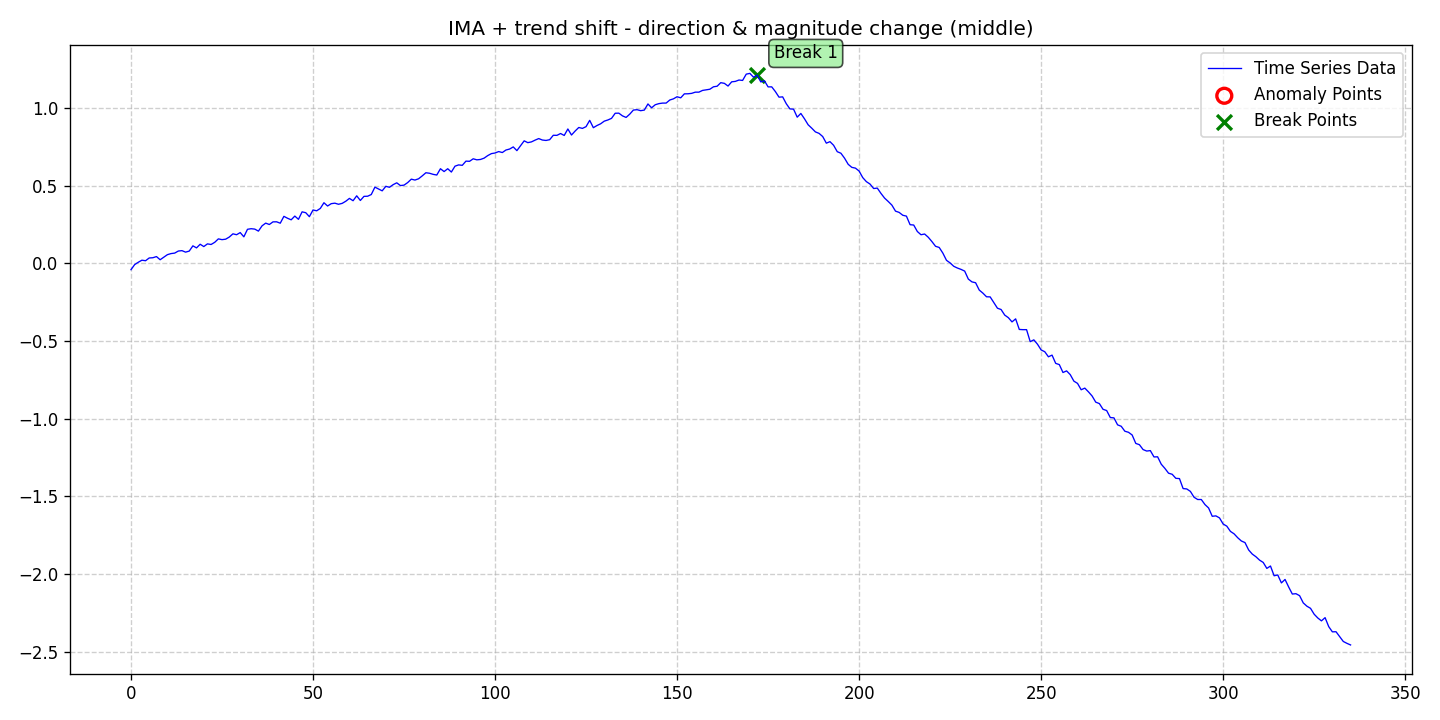

The data file committed next to this chart (first rows):
date, data, stationary, det_lin_up, det_lin_down, det_quad, det_cubic, det_exp, det_damped, stoc_trend, volatility, single_seas, multiple_seas, point_anom_single, point_anom_multi, collect_anom, context_anom, mean_shift, var_shift, trend_shift, point_anom_count, point_anom_location, point_anom_point, collect_anom_count
2020-01-01, -0.04, 0, 0, 0, 0, 0, 0, 0, 1, 0, 0, 0, 0, 0, 0, 0, 0, 0, 1, 0, none, , 0
2020-01-02, -0.00745, 0, 0, 0, 0, 0, 0, 0, 1, 0, 0, 0, 0, 0, 0, 0, 0, 0, 1, 0, none, , 0
2020-01-03, 0.007846, 0, 0, 0, 0, 0, 0, 0, 1, 0, 0, 0, 0, 0, 0, 0, 0, 0, 1, 0, none, , 0
2020-01-04, 0.02111, 0, 0, 0, 0, 0, 0, 0, 1, 0, 0, 0, 0, 0, 0, 0, 0, 0, 1, 0, none, , 0
2020-01-05, 0.01766, 0, 0, 0, 0, 0, 0, 0, 1, 0, 0, 0, 0, 0, 0, 0, 0, 0, 1, 0, none, , 0
2020-01-06, 0.0354, 0, 0, 0, 0, 0, 0, 0, 1, 0, 0, 0, 0, 0, 0, 0, 0, 0, 1, 0, none, , 0
2020-01-07, 0.03695, 0, 0, 0, 0, 0, 0, 0, 1, 0, 0, 0, 0, 0, 0, 0, 0, 0, 1, 0, none, , 0
2020-01-08, 0.04441, 0, 0, 0, 0, 0, 0, 0, 1, 0, 0, 0, 0, 0, 0, 0, 0, 0, 1, 0, none, , 0
2020-01-09, 0.02398, 0, 0, 0, 0, 0, 0, 0, 1, 0, 0, 0, 0, 0, 0, 0, 0, 0, 1, 0, none, , 0
2020-01-10, 0.0406, 0, 0, 0, 0, 0, 0, 0, 1, 0, 0, 0, 0, 0, 0, 0, 0, 0, 1, 0, none, , 0
2020-01-11, 0.05666, 0, 0, 0, 0, 0, 0, 0, 1, 0, 0, 0, 0, 0, 0, 0, 0, 0, 1, 0, none, , 0
2020-01-12, 0.06371, 0, 0, 0, 0, 0, 0, 0, 1, 0, 0, 0, 0, 0, 0, 0, 0, 0, 1, 0, none, , 0
2020-01-13, 0.06681, 0, 0, 0, 0, 0, 0, 0, 1, 0, 0, 0, 0, 0, 0, 0, 0, 0, 1, 0, none, , 0
2020-01-14, 0.08007, 0, 0, 0, 0, 0, 0, 0, 1, 0, 0, 0, 0, 0, 0, 0, 0, 0, 1, 0, none, , 0
2020-01-15, 0.08259, 0, 0, 0, 0, 0, 0, 0, 1, 0, 0, 0, 0, 0, 0, 0, 0, 0, 1, 0, none, , 0
2020-01-16, 0.07303, 0, 0, 0, 0, 0, 0, 0, 1, 0, 0, 0, 0, 0, 0, 0, 0, 0, 1, 0, none, , 0
2020-01-17, 0.07984, 0, 0, 0, 0, 0, 0, 0, 1, 0, 0, 0, 0, 0, 0, 0, 0, 0, 1, 0, none, , 0
2020-01-18, 0.1135, 0, 0, 0, 0, 0, 0, 0, 1, 0, 0, 0, 0, 0, 0, 0, 0, 0, 1, 0, none, , 0
2020-01-19, 0.1004, 0, 0, 0, 0, 0, 0, 0, 1, 0, 0, 0, 0, 0, 0, 0, 0, 0, 1, 0, none, , 0
2020-01-20, 0.1238, 0, 0, 0, 0, 0, 0, 0, 1, 0, 0, 0, 0, 0, 0, 0, 0, 0, 1, 0, none, , 0
2020-01-21, 0.1089, 0, 0, 0, 0, 0, 0, 0, 1, 0, 0, 0, 0, 0, 0, 0, 0, 0, 1, 0, none, , 0
2020-01-22, 0.1262, 0, 0, 0, 0, 0, 0, 0, 1, 0, 0, 0, 0, 0, 0, 0, 0, 0, 1, 0, none, , 0
2020-01-23, 0.1223, 0, 0, 0, 0, 0, 0, 0, 1, 0, 0, 0, 0, 0, 0, 0, 0, 0, 1, 0, none, , 0
2020-01-24, 0.1363, 0, 0, 0, 0, 0, 0, 0, 1, 0, 0, 0, 0, 0, 0, 0, 0, 0, 1, 0, none, , 0
2020-01-25, 0.1584, 0, 0, 0, 0, 0, 0, 0, 1, 0, 0, 0, 0, 0, 0, 0, 0, 0, 1, 0, none, , 0
2020-01-26, 0.1534, 0, 0, 0, 0, 0, 0, 0, 1, 0, 0, 0, 0, 0, 0, 0, 0, 0, 1, 0, none, , 0
2020-01-27, 0.1564, 0, 0, 0, 0, 0, 0, 0, 1, 0, 0, 0, 0, 0, 0, 0, 0, 0, 1, 0, none, , 0
2020-01-28, 0.1702, 0, 0, 0, 0, 0, 0, 0, 1, 0, 0, 0, 0, 0, 0, 0, 0, 0, 1, 0, none, , 0
2020-01-29, 0.1909, 0, 0, 0, 0, 0, 0, 0, 1, 0, 0, 0, 0, 0, 0, 0, 0, 0, 1, 0, none, , 0
2020-01-30, 0.1852, 0, 0, 0, 0, 0, 0, 0, 1, 0, 0, 0, 0, 0, 0, 0, 0, 0, 1, 0, none, , 0
2020-01-31, 0.1989, 0, 0, 0, 0, 0, 0, 0, 1, 0, 0, 0, 0, 0, 0, 0, 0, 0, 1, 0, none, , 0
2020-02-01, 0.1716, 0, 0, 0, 0, 0, 0, 0, 1, 0, 0, 0, 0, 0, 0, 0, 0, 0, 1, 0, none, , 0
2020-02-02, 0.2202, 0, 0, 0, 0, 0, 0, 0, 1, 0, 0, 0, 0, 0, 0, 0, 0, 0, 1, 0, none, , 0
2020-02-03, 0.2239, 0, 0, 0, 0, 0, 0, 0, 1, 0, 0, 0, 0, 0, 0, 0, 0, 0, 1, 0, none, , 0
2020-02-04, 0.2214, 0, 0, 0, 0, 0, 0, 0, 1, 0, 0, 0, 0, 0, 0, 0, 0, 0, 1, 0, none, , 0
2020-02-05, 0.2084, 0, 0, 0, 0, 0, 0, 0, 1, 0, 0, 0, 0, 0, 0, 0, 0, 0, 1, 0, none, , 0
2020-02-06, 0.2424, 0, 0, 0, 0, 0, 0, 0, 1, 0, 0, 0, 0, 0, 0, 0, 0, 0, 1, 0, none, , 0
2020-02-07, 0.2599, 0, 0, 0, 0, 0, 0, 0, 1, 0, 0, 0, 0, 0, 0, 0, 0, 0, 1, 0, none, , 0
2020-02-08, 0.251, 0, 0, 0, 0, 0, 0, 0, 1, 0, 0, 0, 0, 0, 0, 0, 0, 0, 1, 0, none, , 0
2020-02-09, 0.2679, 0, 0, 0, 0, 0, 0, 0, 1, 0, 0, 0, 0, 0, 0, 0, 0, 0, 1, 0, none, , 0
2020-02-10, 0.2684, 0, 0, 0, 0, 0, 0, 0, 1, 0, 0, 0, 0, 0, 0, 0, 0, 0, 1, 0, none, , 0
2020-02-11, 0.2593, 0, 0, 0, 0, 0, 0, 0, 1, 0, 0, 0, 0, 0, 0, 0, 0, 0, 1, 0, none, , 0
2020-02-12, 0.3036, 0, 0, 0, 0, 0, 0, 0, 1, 0, 0, 0, 0, 0, 0, 0, 0, 0, 1, 0, none, , 0
2020-02-13, 0.2912, 0, 0, 0, 0, 0, 0, 0, 1, 0, 0, 0, 0, 0, 0, 0, 0, 0, 1, 0, none, , 0
2020-02-14, 0.2812, 0, 0, 0, 0, 0, 0, 0, 1, 0, 0, 0, 0, 0, 0, 0, 0, 0, 1, 0, none, , 0
2020-02-15, 0.3052, 0, 0, 0, 0, 0, 0, 0, 1, 0, 0, 0, 0, 0, 0, 0, 0, 0, 1, 0, none, , 0
2020-02-16, 0.2843, 0, 0, 0, 0, 0, 0, 0, 1, 0, 0, 0, 0, 0, 0, 0, 0, 0, 1, 0, none, , 0
2020-02-17, 0.3326, 0, 0, 0, 0, 0, 0, 0, 1, 0, 0, 0, 0, 0, 0, 0, 0, 0, 1, 0, none, , 0
2020-02-18, 0.327, 0, 0, 0, 0, 0, 0, 0, 1, 0, 0, 0, 0, 0, 0, 0, 0, 0, 1, 0, none, , 0
2020-02-19, 0.3014, 0, 0, 0, 0, 0, 0, 0, 1, 0, 0, 0, 0, 0, 0, 0, 0, 0, 1, 0, none, , 0
2020-02-20, 0.3446, 0, 0, 0, 0, 0, 0, 0, 1, 0, 0, 0, 0, 0, 0, 0, 0, 0, 1, 0, none, , 0
2020-02-21, 0.3392, 0, 0, 0, 0, 0, 0, 0, 1, 0, 0, 0, 0, 0, 0, 0, 0, 0, 1, 0, none, , 0
2020-02-22, 0.3545, 0, 0, 0, 0, 0, 0, 0, 1, 0, 0, 0, 0, 0, 0, 0, 0, 0, 1, 0, none, , 0
2020-02-23, 0.3911, 0, 0, 0, 0, 0, 0, 0, 1, 0, 0, 0, 0, 0, 0, 0, 0, 0, 1, 0, none, , 0
2020-02-24, 0.3701, 0, 0, 0, 0, 0, 0, 0, 1, 0, 0, 0, 0, 0, 0, 0, 0, 0, 1, 0, none, , 0
2020-02-25, 0.3852, 0, 0, 0, 0, 0, 0, 0, 1, 0, 0, 0, 0, 0, 0, 0, 0, 0, 1, 0, none, , 0
2020-02-26, 0.3884, 0, 0, 0, 0, 0, 0, 0, 1, 0, 0, 0, 0, 0, 0, 0, 0, 0, 1, 0, none, , 0
2020-02-27, 0.3813, 0, 0, 0, 0, 0, 0, 0, 1, 0, 0, 0, 0, 0, 0, 0, 0, 0, 1, 0, none, , 0
2020-02-28, 0.387, 0, 0, 0, 0, 0, 0, 0, 1, 0, 0, 0, 0, 0, 0, 0, 0, 0, 1, 0, none, , 0
2020-02-29, 0.4008, 0, 0, 0, 0, 0, 0, 0, 1, 0, 0, 0, 0, 0, 0, 0, 0, 0, 1, 0, none, , 0
... 276 more rows
